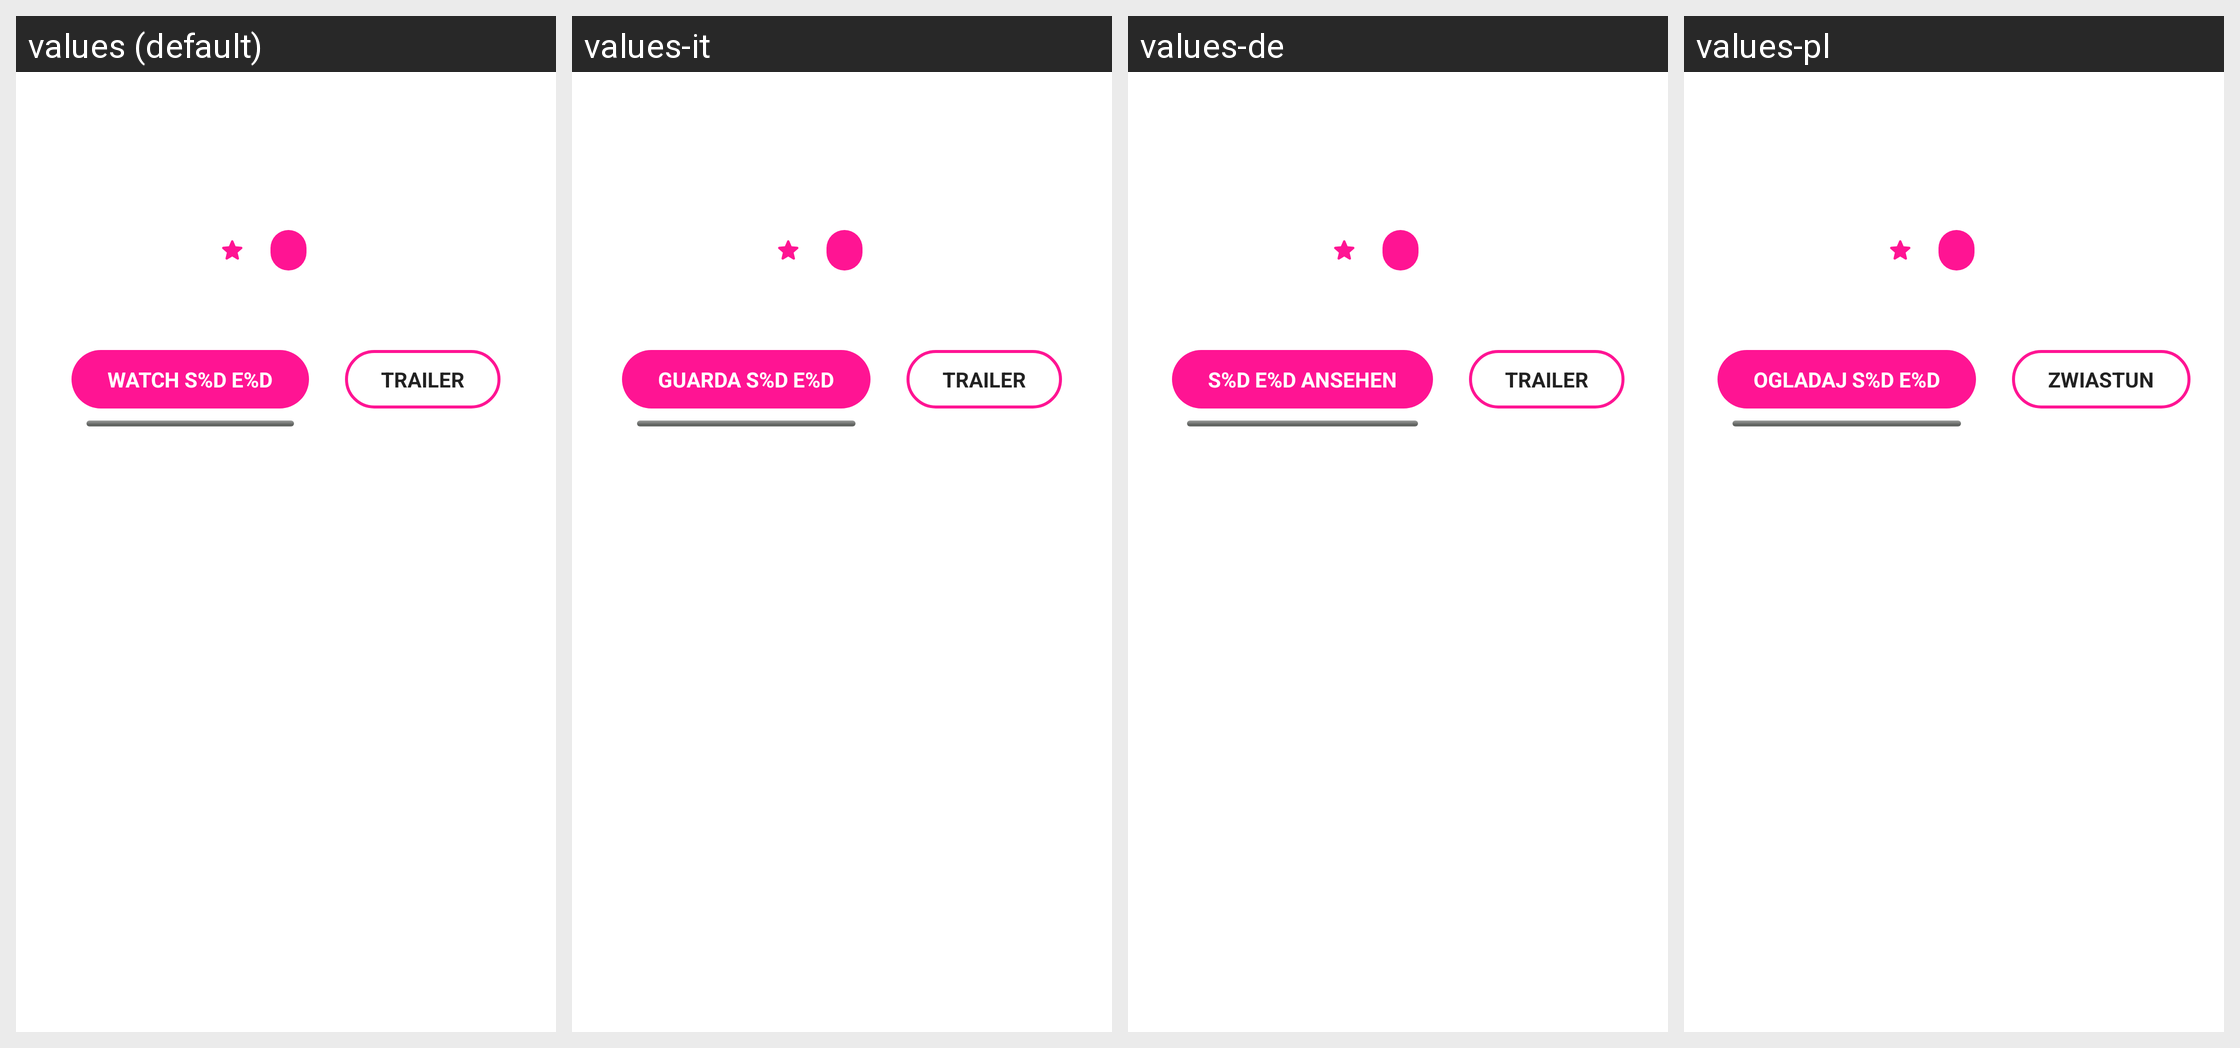

Here is an Android app screen in its default locale and in the app's own translations. Write out the translated-string differences for the strings that appear on this screen.
Android screen res/layout/content_tv_show_mobile.xml rendered under 4 locales, left to right: values (default), values-it, values-de, values-pl. Device: Nexus 5 (rendered at 1080×1920; each locale shown at half size, 540×960, under a caption strip naming it); theme Theme.MaterialComponents.DayNight.NoActionBar.
Other locales in the repository, not shown: values-ar, values-es, values-fr.
Strings drawn on this screen, with the default value and each locale's value (text and hints the layout hard-codes, and strings that could not be matched under every locale, appear in the picture but are not listed):

tv_show_watch_season_episode
  values: Watch S%d E%d
  values-it: Guarda S%d E%d
  values-de: S%d E%d ansehen
  values-pl: Ogladaj S%d E%d

tv_show_trailer
  values: Trailer
  values-it: Trailer
  values-de: Trailer
  values-pl: Zwiastun
